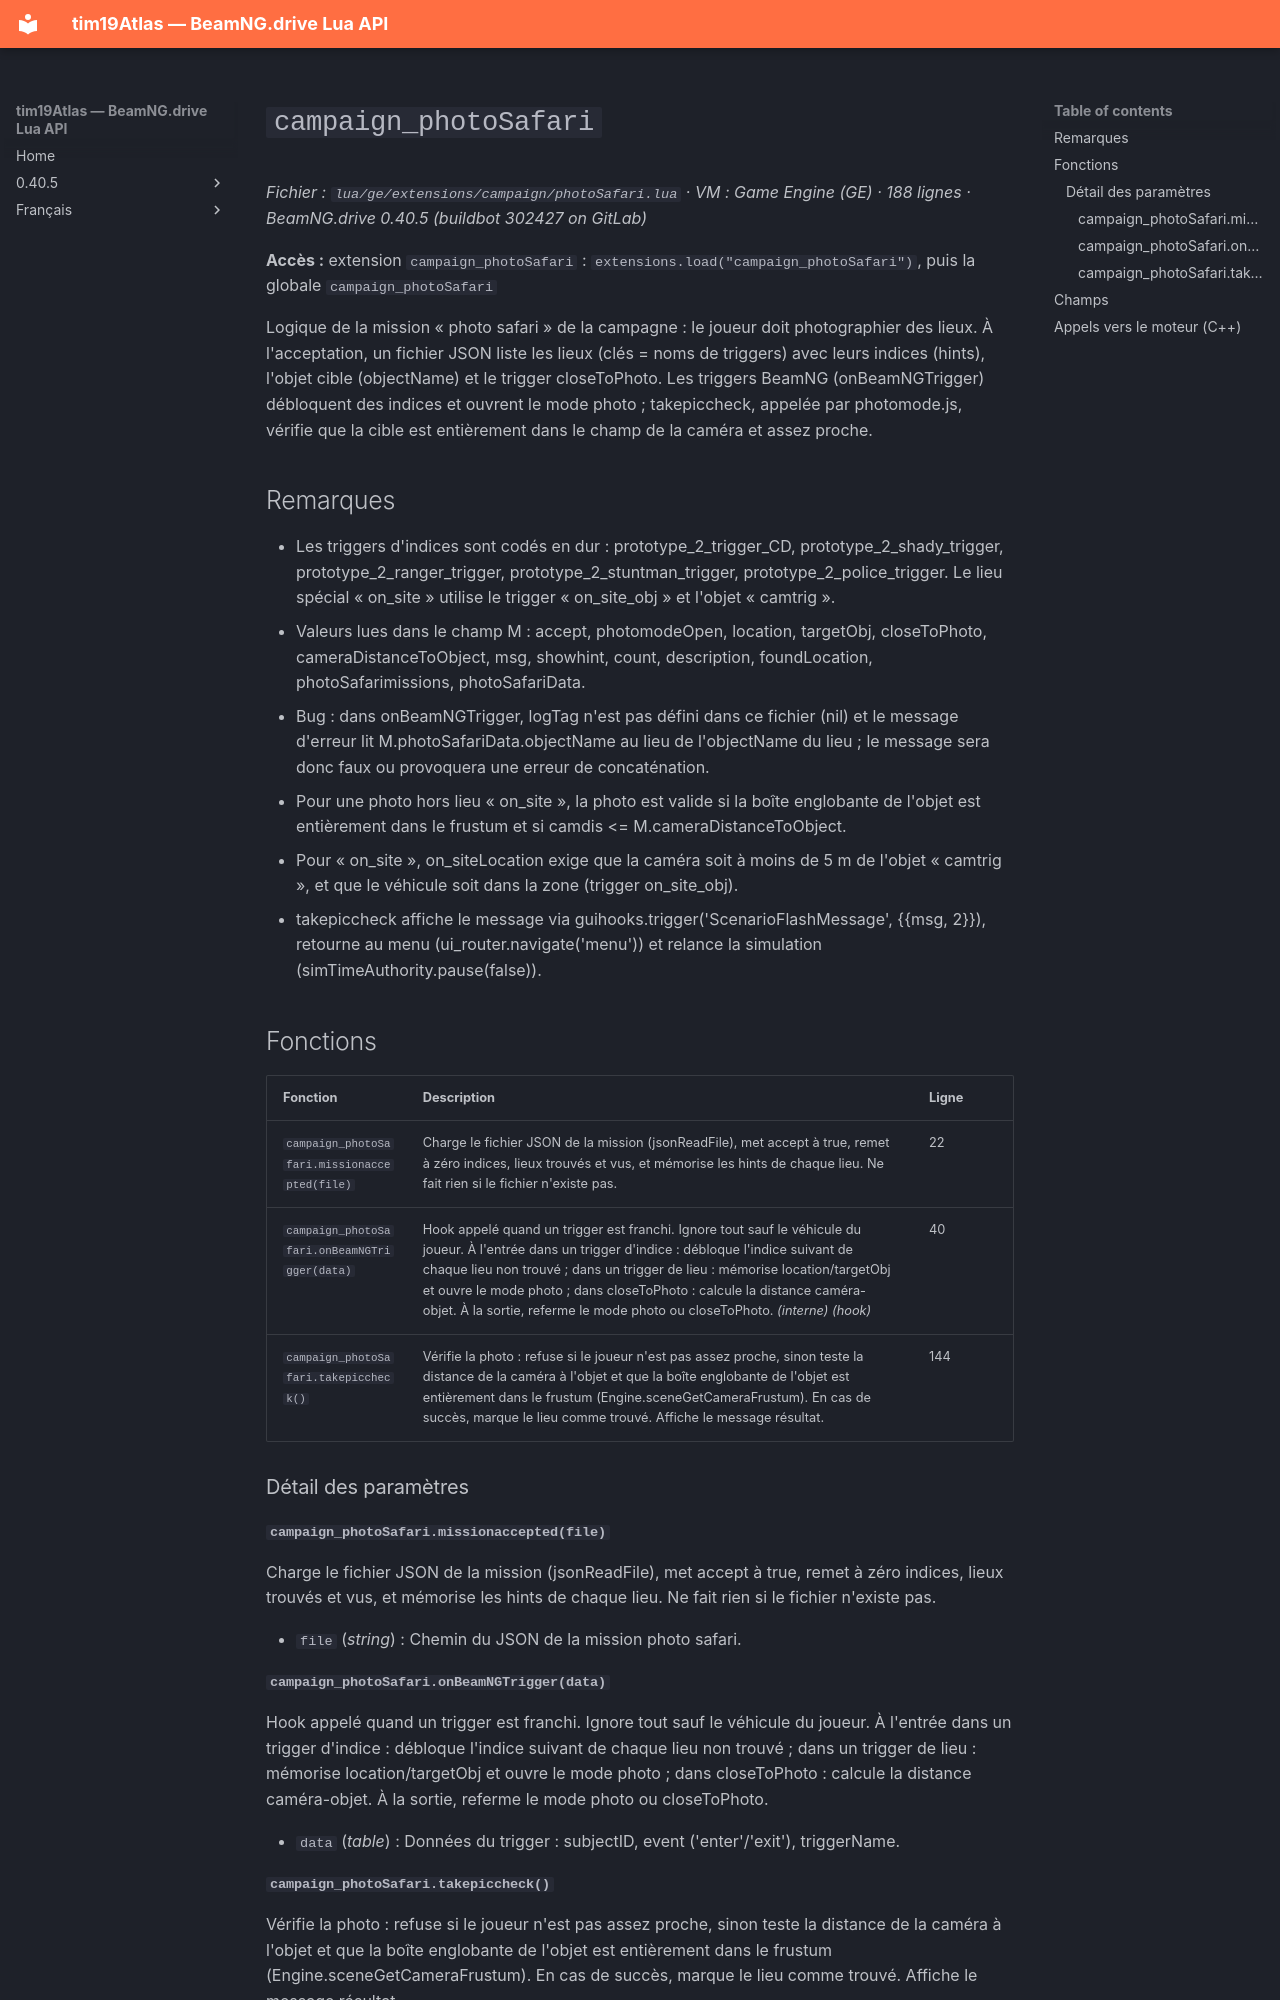

repository: Tim0219800/beamng-lua-atlas · page: fr/0.40.5/ge/extensions/campaign/photoSafari.html · generator: mkdocs

# `campaign_photoSafari`

*Fichier : `lua/ge/extensions/campaign/photoSafari.lua` · VM : Game Engine (GE) · 188 lignes · BeamNG.drive 0.40.5 (buildbot 302427 on GitLab)*

**Accès :** extension `campaign_photoSafari` : `extensions.load("campaign_photoSafari")`, puis la globale `campaign_photoSafari`

Logique de la mission « photo safari » de la campagne : le joueur doit photographier des lieux. À l'acceptation, un fichier JSON liste les lieux (clés = noms de triggers) avec leurs indices (hints), l'objet cible (objectName) et le trigger closeToPhoto. Les triggers BeamNG (onBeamNGTrigger) débloquent des indices et ouvrent le mode photo ; takepiccheck, appelée par photomode.js, vérifie que la cible est entièrement dans le champ de la caméra et assez proche.

## Remarques

- Les triggers d'indices sont codés en dur : prototype_2_trigger_CD, prototype_2_shady_trigger, prototype_2_ranger_trigger, prototype_2_stuntman_trigger, prototype_2_police_trigger. Le lieu spécial « on_site » utilise le trigger « on_site_obj » et l'objet « camtrig ».
- Valeurs lues dans le champ M : accept, photomodeOpen, location, targetObj, closeToPhoto, cameraDistanceToObject, msg, showhint, count, description, foundLocation, photoSafarimissions, photoSafariData.
- Bug : dans onBeamNGTrigger, logTag n'est pas défini dans ce fichier (nil) et le message d'erreur lit M.photoSafariData.objectName au lieu de l'objectName du lieu ; le message sera donc faux ou provoquera une erreur de concaténation.
- Pour une photo hors lieu « on_site », la photo est valide si la boîte englobante de l'objet est entièrement dans le frustum et si camdis <= M.cameraDistanceToObject.
- Pour « on_site », on_siteLocation exige que la caméra soit à moins de 5 m de l'objet « camtrig », et que le véhicule soit dans la zone (trigger on_site_obj).
- takepiccheck affiche le message via guihooks.trigger('ScenarioFlashMessage', {{msg, 2}}), retourne au menu (ui_router.navigate('menu')) et relance la simulation (simTimeAuthority.pause(false)).

## Fonctions

| Fonction | Description | Ligne |
|---|---|---|
| `campaign_photoSafari.missionaccepted(file)` | Charge le fichier JSON de la mission (jsonReadFile), met accept à true, remet à zéro indices, lieux trouvés et vus, et mémorise les hints de chaque lieu. Ne fait rien si le fichier n'existe pas. | 22 |
| `campaign_photoSafari.onBeamNGTrigger(data)` | Hook appelé quand un trigger est franchi. Ignore tout sauf le véhicule du joueur. À l'entrée dans un trigger d'indice : débloque l'indice suivant de chaque lieu non trouvé ; dans un trigger de lieu : mémorise location/targetObj et ouvre le mode photo ; dans closeToPhoto : calcule la distance caméra-objet. À la sortie, referme le mode photo ou closeToPhoto. *(interne)* *(hook)* | 40 |
| `campaign_photoSafari.takepiccheck()` | Vérifie la photo : refuse si le joueur n'est pas assez proche, sinon teste la distance de la caméra à l'objet et que la boîte englobante de l'objet est entièrement dans le frustum (Engine.sceneGetCameraFrustum). En cas de succès, marque le lieu comme trouvé. Affiche le message résultat. | 144 |

### Détail des paramètres

#### `campaign_photoSafari.missionaccepted(file)`

Charge le fichier JSON de la mission (jsonReadFile), met accept à true, remet à zéro indices, lieux trouvés et vus, et mémorise les hints de chaque lieu. Ne fait rien si le fichier n'existe pas.

- `file` (*string*) : Chemin du JSON de la mission photo safari.
